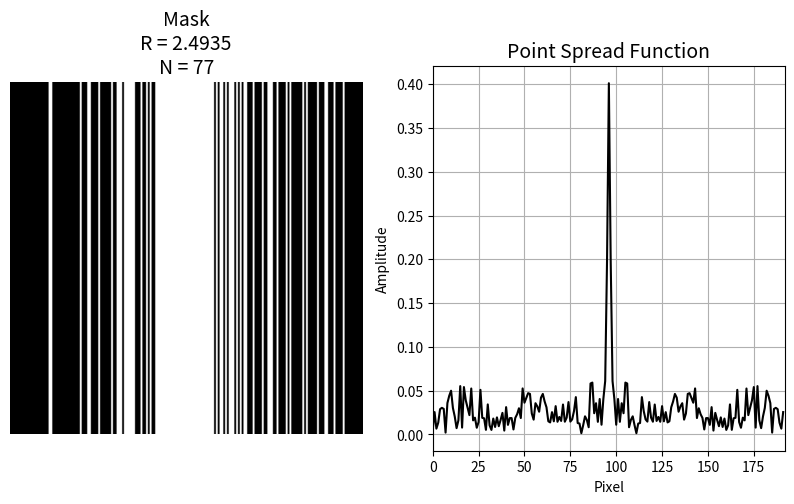

This chart was generated by the following Python code:
# 2D undersampled k-space maker using Gaussian weighting and PSF selection
#
# Gustav Strijkers
# g.j.strijkers@amsterdamumc.nl
# June 2025
#

import numpy as np
import matplotlib.pyplot as plt
from pathlib import Path

# ---- User Input ----
size_of_kspace = (192, 192)
n_trials = 1000
size_of_center = 32
x_factor = 2.5
gauss_sigma = 0.15
output_folder = Path("./output/")
show_mask = True
speed = 100000

output_folder.mkdir(parents=True, exist_ok=True)


# ---- Helper Functions ----
def split32to16(val):
    val = np.int32(val)
    high16 = np.int16((val >> 16) & 0xFFFF)
    low16_unsigned = np.int16(val & 0xFFFF)
    if low16_unsigned >= 2**15:
        low16 = np.int16(low16_unsigned - 2**16)
    else:
        low16 = low16_unsigned
    return low16, high16


def weighted_sample_unique(domain, weights, k):
    weights = np.array(weights, dtype=float)
    weights /= np.sum(weights)
    idx = []
    available = np.ones(len(domain), dtype=bool)

    for _ in range(k):
        w_curr = weights * available
        w_curr /= np.sum(w_curr)
        cdf = np.cumsum(w_curr)
        r = np.random.rand()
        sel = np.searchsorted(cdf, r)
        idx.append(domain[sel])
        available[sel] = False

    return sorted(idx)


def line_based_pattern(size_ro, size_pe, accel_factor, center_lines, gauss_sigma):
    cy = (size_pe + 1) // 2
    n_total_lines = round(size_pe / accel_factor)

    y1 = round(cy - center_lines / 2)
    y2 = round(cy + center_lines / 2 - 1)
    center_lines_range = list(range(y1, y2 + 1))
    n_center = len(center_lines_range)

    if n_center > n_total_lines:
        raise ValueError("Center region too large for requested acceleration.")

    n_draw = n_total_lines - n_center
    all_lines = list(range(1, size_pe + 1))
    available_lines = list(set(all_lines) - set(center_lines_range))

    ky = np.arange(-size_pe // 2, size_pe // 2)
    sigma = gauss_sigma * size_pe
    w = np.exp(-0.5 * (ky / sigma) ** 2)
    w /= np.sum(w)
    w = w[np.array(available_lines) - 1]

    drawn_idx = weighted_sample_unique(available_lines, w, n_draw)
    selected_lines = sorted(center_lines_range + drawn_idx)

    mask = np.zeros((size_ro, size_pe), dtype=bool)
    for line in selected_lines:
        mask[:, line - 1] = True

    samples = np.array(selected_lines) - size_pe // 2 - 1
    samples = np.column_stack((samples, np.zeros(len(samples), dtype=int)))

    return mask, samples


# ---- Main Loop ----
best_score = np.inf
best_mask = None
best_samples = None
best_psf = None

for _ in range(n_trials):
    np.random.seed(None)  # reseed RNG
    mask, samples = line_based_pattern(
        size_of_kspace[0], size_of_kspace[1], x_factor,
        size_of_center, gauss_sigma
    )

    pe_profile = np.mean(mask, axis=0)
    psf = np.abs(np.fft.fftshift(np.fft.ifft(pe_profile)))

    main_lobe_width = np.sum(psf > 0.5 * np.max(psf))
    side_lobe_level = np.max(psf[psf < np.max(psf)])

    score = main_lobe_width + side_lobe_level
    if score < best_score:
        best_score = score
        best_mask = mask.copy()
        best_samples = samples.copy()
        best_psf = psf.copy()

mask = best_mask
samples = best_samples
AF = np.prod(mask.shape) / np.count_nonzero(mask)
NE = samples.shape[0]

# ---- Display ----
if show_mask:
    ky = np.unique(samples[:, 0])
    ky_idx = ky + size_of_kspace[1] // 2 + 1
    ky_idx = ky_idx[(ky_idx >= 1) & (ky_idx <= size_of_kspace[1])]

    fig, axs = plt.subplots(1, 2, figsize=(10, 5))
    frame_mask = np.zeros_like(mask, dtype=bool)
    img = axs[0].imshow(frame_mask, cmap='gray', vmin=0, vmax=1)
    axs[0].set_title(f"Mask\nR = {AF:.4f}\nN = {NE}", fontsize=14)
    axs[0].axis('off')

    for cnt in ky_idx:
        frame_mask[:, cnt - 1] = True
        img.set_data(frame_mask)
        plt.pause(1 / speed)

    axs[1].plot(best_psf, 'k-', linewidth=1.5)
    axs[1].set_title("Point Spread Function", fontsize=14)
    axs[1].set_xlabel("Pixel")
    axs[1].set_ylabel("Amplitude")
    axs[1].set_xlim([0, size_of_kspace[1]])
    axs[1].grid(True)

    plt.show()

# ---- Export LUT ----
filename = output_folder / f"NonReg2DLUT_R{AF:.2f}_{size_of_kspace[1]}.txt"
with open(filename, 'w') as f:
    l16, h16 = split32to16(NE)
    f.write(f"{l16}\n{h16}\n")
    for val in samples[:, 0]:
        f.write(f"{val}\n0\n")
